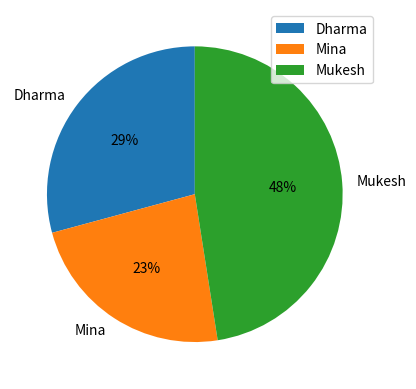
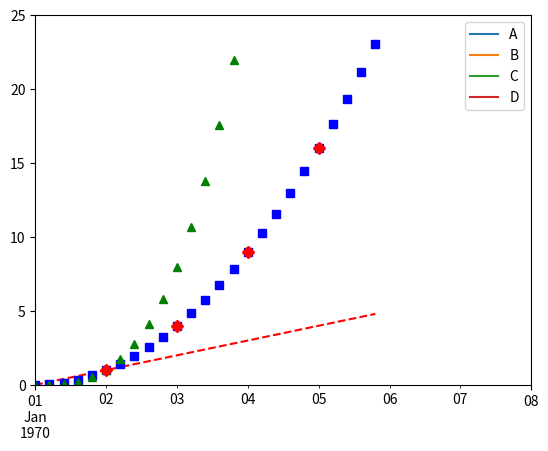

These charts were generated, in order, by the following Python code:
import matplotlib.pyplot as plt
import pandas as pd
import numpy as np

dataframe = pd.DataFrame({'Name' : ['Dharma', 'Dharma', 'Dharma',
                                    'Mukesh', 'Mukesh', 'Mukesh' ,'Mukesh',
                                    'Mina', 'Mina'],
                          'Votes' : [12,23,24,
                                     23,23,25,25,
                                     24,23]})
dataframe.groupby(['Name']).sum().plot(kind='pie', autopct='%1.0f%%', y='Votes', startangle=90)


df = pd.DataFrame(np.random.randn(10,4),index=pd.date_range('1/1/2000',
periods=10), columns=list('ABCD'))
df.plot()



# evenly sampled time at 200ms intervals
t = np.arange(0., 5., 0.2)

# red dashes, blue squares and green triangles
plt.plot(t, t, 'r--', t, t**2, 'bs', t, t**3, 'g^')
plt.show()


#plt.plot([1, 2, 3, 4])
#plt.ylabel('some numbers')
#plt.show()

#plt.plot([1, 5, 9, 4], [1, 20, 9, 40])
#plt.show()


plt.plot([1, 2, 3, 4], [1, 4, 9, 16], 'rD')
#he axis function in the example above takes a list of [xmin, xmax, ymin, ymax] and specifies the viewport of the axes.
plt.axis([0, 7, 0, 25])
plt.show()


